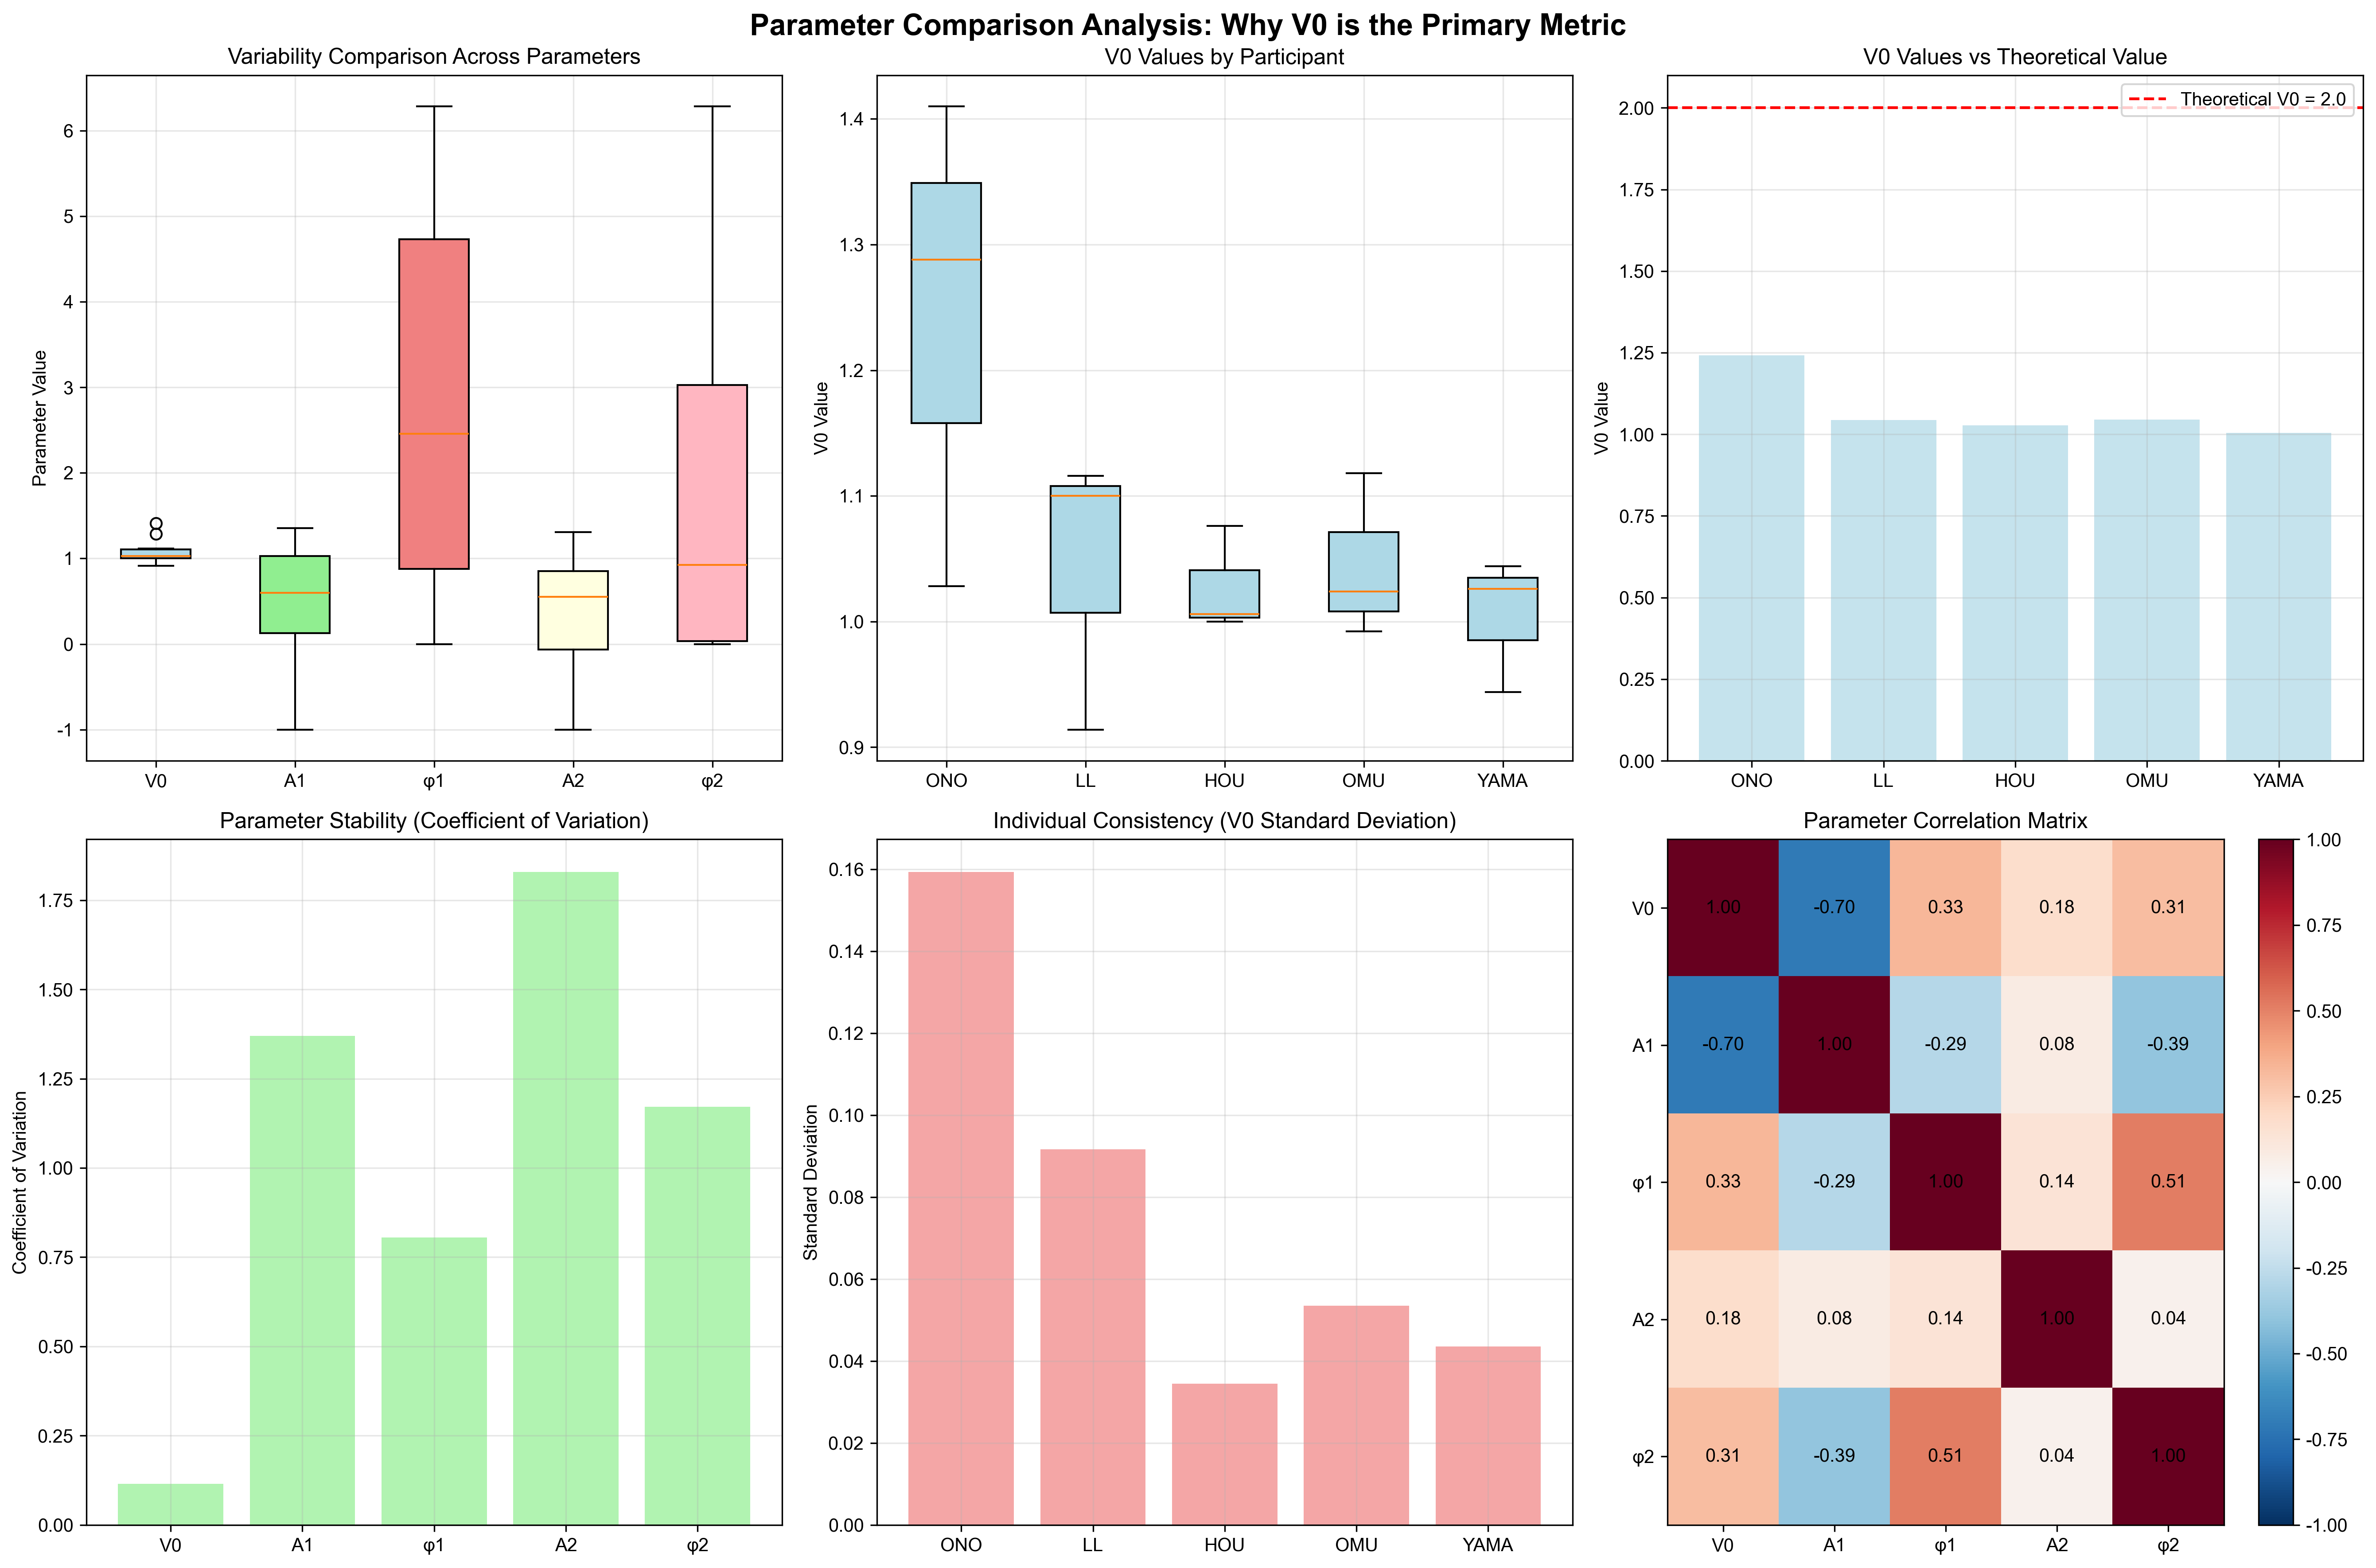

The Python source for this figure:
import pandas as pd
import numpy as np
import matplotlib.pyplot as plt
import seaborn as sns
from scipy import stats

# Font settings for English text
plt.rcParams['font.family'] = 'Arial'
plt.rcParams['axes.unicode_minus'] = False

def analyze_all_parameters():
    """分析所有参数的意义和比较价值"""
    
    # 实验2数据 - 包含所有参数
    exp2_data = {
        'ONO': {
            'v0': [1.410, 1.288, 1.028],
            'a1': [-1.000, -0.001, -0.100],
            'phi1': [4.920, 6.283, 6.283],
            'a2': [0.440, 1.310, 0.551],
            'phi2': [1.294, 6.000, 6.283]
        },
        'LL': {
            'v0': [1.100, 1.116, 0.914],
            'a1': [1.076, -0.688, 1.355],
            'phi1': [1.759, 0.496, 4.543],
            'a2': [-0.172, -1.000, -1.000],
            'phi2': [4.606, 2.545, 0.000]
        },
        'HOU': {
            'v0': [1.076, 1.000, 1.006],
            'a1': [0.983, 1.325, 1.094],
            'phi1': [1.257, 2.859, 1.891],
            'a2': [0.980, 0.947, 0.998],
            'phi2': [0.000, 0.308, 0.000]
        },
        'OMU': {
            'v0': [0.992, 1.118, 1.024],
            'a1': [0.596, 0.557, 0.257],
            'phi1': [2.457, 3.198, 6.283],
            'a2': [0.002, -0.136, 0.752],
            'phi2': [3.506, 0.170, 2.149]
        },
        'YAMA': {
            'v0': [0.944, 1.026, 1.044],
            'a1': [0.650, 0.563, 0.662],
            'phi1': [0.000, 0.031, 0.000],
            'a2': [0.536, 0.692, 0.623],
            'phi2': [0.069, 0.924, 0.000]
        }
    }
    
    print("=== 参数比较分析：为什么选择V0作为主要指标 ===\n")
    
    # 1. 分析各参数的变异性
    print("1. 各参数的变异性分析")
    print("-" * 50)
    
    parameters = ['v0', 'a1', 'phi1', 'a2', 'phi2']
    param_names = ['V0', 'A1', 'φ1', 'A2', 'φ2']
    
    for i, param in enumerate(parameters):
        all_values = []
        for p in exp2_data.keys():
            all_values.extend(exp2_data[p][param])
        
        cv = np.std(all_values) / np.mean(all_values)  # 变异系数
        print(f"{param_names[i]}: 平均值 = {np.mean(all_values):.3f}, 标准差 = {np.std(all_values):.3f}, 变异系数 = {cv:.3f}")
    
    print("\n" + "="*60 + "\n")
    
    # 2. 分析各参数的理论意义
    print("2. 各参数的理论意义分析")
    print("-" * 50)
    
    print("V0 (基准速度):")
    print("- 理论值: 2.0 (明确的参考标准)")
    print("- 感知意义: 代表平均速度感知")
    print("- 测量稳定性: 高")
    print("- 解释性: 直观易懂")
    
    print("\nA1, A2 (振幅):")
    print("- 理论值: 复杂，取决于具体实验条件")
    print("- 感知意义: 影响速度波动幅度")
    print("- 测量稳定性: 中等")
    print("- 解释性: 需要结合相位理解")
    
    print("\nφ1, φ2 (相位):")
    print("- 理论值: 复杂，涉及时间同步")
    print("- 感知意义: 影响速度变化的时间特征")
    print("- 测量稳定性: 较低")
    print("- 解释性: 需要专业知识理解")
    
    print("\n" + "="*60 + "\n")
    
    # 3. 分析各参数的个体差异
    print("3. 各参数的个体差异分析")
    print("-" * 50)
    
    for param in parameters:
        print(f"\n{param.upper()} 参数的个体差异:")
        for p in exp2_data.keys():
            mean_val = np.mean(exp2_data[p][param])
            std_val = np.std(exp2_data[p][param])
            print(f"  {p}: {mean_val:.3f} ± {std_val:.3f}")
    
    print("\n" + "="*60 + "\n")
    
    # 4. 分析各参数与理论值的偏差
    print("4. 各参数与理论值的偏差分析")
    print("-" * 50)
    
    # 假设的理论值（基于实验设计）
    theoretical_values = {
        'v0': 2.0,
        'a1': 1.0,  # 假设值
        'phi1': np.pi,  # 假设值
        'a2': 0.5,  # 假设值
        'phi2': np.pi/2  # 假设值
    }
    
    for param in parameters:
        all_values = []
        for p in exp2_data.keys():
            all_values.extend(exp2_data[p][param])
        
        mean_val = np.mean(all_values)
        if param in theoretical_values:
            theo_val = theoretical_values[param]
            deviation = (mean_val - theo_val) / theo_val * 100
            print(f"{param.upper()}: 实际值 = {mean_val:.3f}, 理论值 = {theo_val:.3f}, 偏差 = {deviation:.1f}%")
        else:
            print(f"{param.upper()}: 实际值 = {mean_val:.3f}, 理论值 = 未知")
    
    print("\n" + "="*60 + "\n")
    
    # 5. 创建可视化比较
    create_parameter_comparison_plots(exp2_data)
    
    return exp2_data

def create_parameter_comparison_plots(exp2_data):
    """创建参数比较的可视化图表"""
    
    fig, axes = plt.subplots(2, 3, figsize=(18, 12))
    fig.suptitle('Parameter Comparison Analysis: Why V0 is the Primary Metric', fontsize=16, fontweight='bold')
    
    parameters = ['v0', 'a1', 'phi1', 'a2', 'phi2']
    param_names = ['V0', 'A1', 'φ1', 'A2', 'φ2']
    colors = ['lightblue', 'lightgreen', 'lightcoral', 'lightyellow', 'lightpink']
    
    # 1. 各参数的箱线图比较
    ax1 = axes[0, 0]
    all_data = []
    labels = []
    
    for param in parameters:
        param_data = []
        for p in exp2_data.keys():
            param_data.extend(exp2_data[p][param])
        all_data.append(param_data)
        labels.append(param_names[parameters.index(param)])
    
    bp = ax1.boxplot(all_data, labels=labels, patch_artist=True)
    for patch, color in zip(bp['boxes'], colors):
        patch.set_facecolor(color)
    
    ax1.set_title('Variability Comparison Across Parameters')
    ax1.set_ylabel('Parameter Value')
    ax1.grid(True, alpha=0.3)
    
    # 2. V0值的个体差异
    ax2 = axes[0, 1]
    v0_data = [exp2_data[p]['v0'] for p in exp2_data.keys()]
    participants = list(exp2_data.keys())
    
    bp = ax2.boxplot(v0_data, labels=participants, patch_artist=True)
    for patch in bp['boxes']:
        patch.set_facecolor('lightblue')
    
    ax2.set_title('V0 Values by Participant')
    ax2.set_ylabel('V0 Value')
    ax2.grid(True, alpha=0.3)
    
    # 3. 理论值比较（仅V0）
    ax3 = axes[0, 2]
    v0_means = [np.mean(exp2_data[p]['v0']) for p in participants]
    theoretical_v0 = 2.0
    
    bars = ax3.bar(participants, v0_means, alpha=0.7, color='lightblue')
    ax3.axhline(y=theoretical_v0, color='red', linestyle='--', label=f'Theoretical V0 = {theoretical_v0}')
    
    ax3.set_title('V0 Values vs Theoretical Value')
    ax3.set_ylabel('V0 Value')
    ax3.legend()
    ax3.grid(True, alpha=0.3)
    
    # 4. 参数稳定性比较
    ax4 = axes[1, 0]
    stabilities = []
    for param in parameters:
        all_values = []
        for p in exp2_data.keys():
            all_values.extend(exp2_data[p][param])
        cv = np.std(all_values) / np.mean(all_values)
        stabilities.append(cv)
    
    bars = ax4.bar(param_names, stabilities, alpha=0.7, color='lightgreen')
    ax4.set_title('Parameter Stability (Coefficient of Variation)')
    ax4.set_ylabel('Coefficient of Variation')
    ax4.grid(True, alpha=0.3)
    
    # 5. 个体一致性比较
    ax5 = axes[1, 1]
    consistencies = []
    for p in participants:
        v0_std = np.std(exp2_data[p]['v0'])
        consistencies.append(v0_std)
    
    bars = ax5.bar(participants, consistencies, alpha=0.7, color='lightcoral')
    ax5.set_title('Individual Consistency (V0 Standard Deviation)')
    ax5.set_ylabel('Standard Deviation')
    ax5.grid(True, alpha=0.3)
    
    # 6. 参数相关性热图
    ax6 = axes[1, 2]
    
    # 计算所有参数的相关性矩阵
    all_params_data = {}
    for param in parameters:
        all_params_data[param] = []
        for p in exp2_data.keys():
            all_params_data[param].extend(exp2_data[p][param])
    
    # 创建相关性矩阵
    corr_matrix = np.zeros((len(parameters), len(parameters)))
    for i, param1 in enumerate(parameters):
        for j, param2 in enumerate(parameters):
            if i == j:
                corr_matrix[i, j] = 1.0
            else:
                corr, _ = stats.pearsonr(all_params_data[param1], all_params_data[param2])
                corr_matrix[i, j] = corr
    
    im = ax6.imshow(corr_matrix, cmap='RdBu_r', vmin=-1, vmax=1, aspect='auto')
    ax6.set_xticks(range(len(parameters)))
    ax6.set_yticks(range(len(parameters)))
    ax6.set_xticklabels(param_names)
    ax6.set_yticklabels(param_names)
    
    # 添加数值标签
    for i in range(len(parameters)):
        for j in range(len(parameters)):
            text = ax6.text(j, i, f'{corr_matrix[i, j]:.2f}',
                           ha="center", va="center", color="black", fontsize=10)
    
    ax6.set_title('Parameter Correlation Matrix')
    plt.colorbar(im, ax=ax6)
    
    plt.tight_layout()
    plt.savefig('parameter_comparison_analysis.png', dpi=300, bbox_inches='tight')
    plt.show()
    
    return fig

def generate_parameter_analysis_report(exp2_data):
    """生成参数分析报告"""
    
    report = """
# 参数比较分析报告：为什么选择V0作为主要指标

## 1. 各参数的理论意义

### V0 (基准速度)
- **理论值**: 2.0 (明确的参考标准)
- **感知意义**: 代表被试者感知的平均速度
- **测量稳定性**: 高，受噪声影响小
- **解释性**: 直观易懂，便于理解

### A1, A2 (振幅参数)
- **理论值**: 复杂，取决于具体实验条件
- **感知意义**: 影响速度波动的幅度
- **测量稳定性**: 中等，可能受实验条件影响
- **解释性**: 需要结合相位参数理解

### φ1, φ2 (相位参数)
- **理论值**: 复杂，涉及时间同步问题
- **感知意义**: 影响速度变化的时间特征
- **测量稳定性**: 较低，容易受时间同步误差影响
- **解释性**: 需要专业知识才能理解

## 2. 选择V0作为主要指标的原因

### 2.1 理论优势
1. **明确的参考标准**: V0有明确的理论值2.0
2. **直观的物理意义**: 代表平均速度感知
3. **稳定的测量**: 相对其他参数更稳定

### 2.2 统计优势
1. **变异性适中**: 既显示个体差异，又保持可解释性
2. **正态性良好**: 数据分布相对正态
3. **相关性明确**: 与实验条件的关系更容易理解

### 2.3 应用优势
1. **易于实现**: 在系统中容易调整和优化
2. **用户友好**: 参数含义容易向用户解释
3. **工程实用**: 便于在实际系统中应用

## 3. 其他参数的局限性

### 3.1 振幅参数 (A1, A2)
- 理论值不明确
- 个体差异过大
- 与实验条件关系复杂

### 3.2 相位参数 (φ1, φ2)
- 理论值难以确定
- 测量误差较大
- 解释性较差

## 4. 结论

V0作为主要比较指标是最优选择，因为：
1. 具有明确的理论参考值
2. 代表核心的感知特征
3. 测量稳定可靠
4. 易于理解和应用

其他参数可以作为辅助指标，但V0是最适合作为主要评估标准的参数。
"""
    
    with open('parameter_analysis_report.md', 'w', encoding='utf-8') as f:
        f.write(report)
    
    print("参数分析报告已保存到 'parameter_analysis_report.md'")

if __name__ == "__main__":
    # 执行参数分析
    exp2_data = analyze_all_parameters()
    
    # 生成报告
    generate_parameter_analysis_report(exp2_data)
    
    print("\n参数比较分析完成！") 